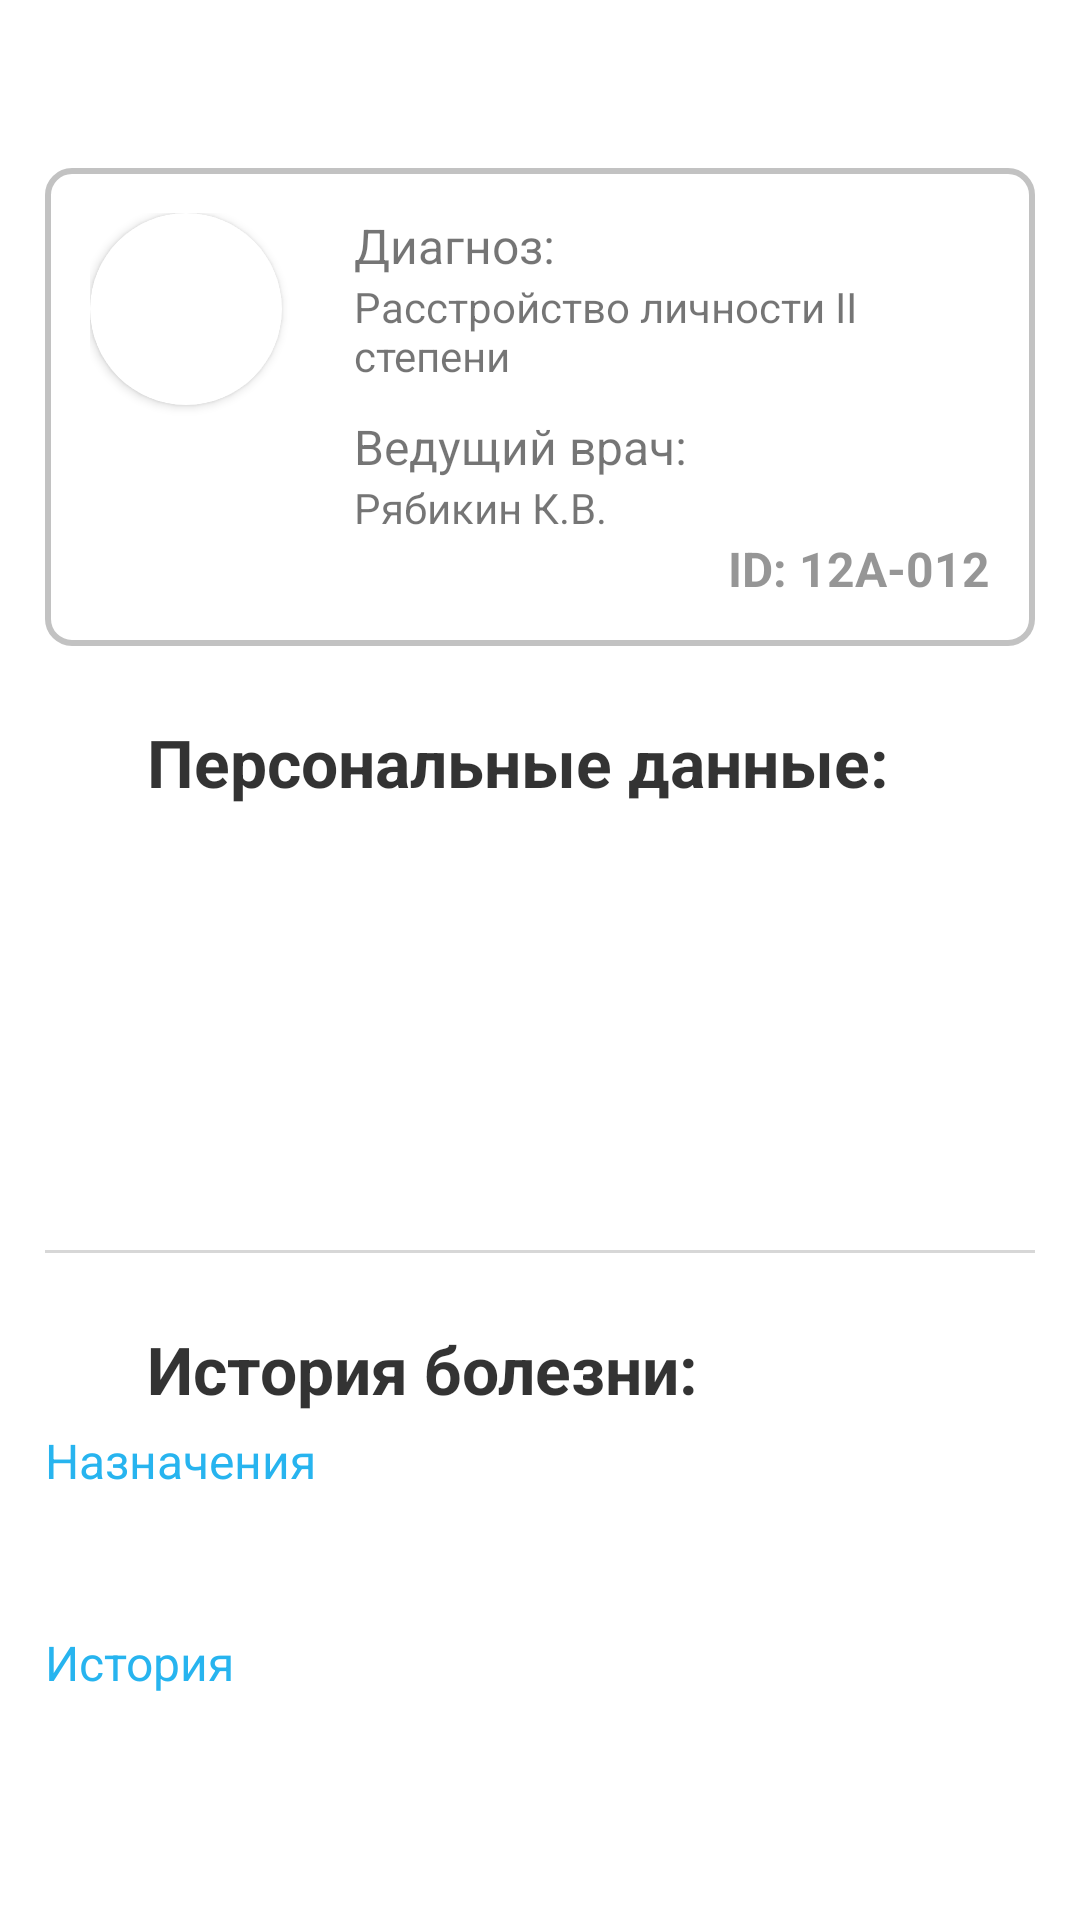

Reconstruct the res/layout file that produces this screen, plus the resources it refers to.
<!-- AndroidManifest.xml: application theme Theme.University_coursework -->
<!-- res/layout/patient_page.xml -->
<?xml version="1.0" encoding="utf-8"?>
<LinearLayout xmlns:android="http://schemas.android.com/apk/res/android"
    xmlns:tools="http://schemas.android.com/tools"
    android:layout_width="match_parent"
    android:layout_height="match_parent"
    xmlns:app="http://schemas.android.com/apk/res-auto"
    android:orientation="vertical">

    <androidx.appcompat.widget.Toolbar
        android:id="@+id/patientToolbar"
        android:padding="0dp"
        android:layout_margin="0dp"
        android:gravity="center"
        android:alpha="0.8"
        android:layout_width="match_parent"
        android:layout_height="wrap_content"
        app:titleTextColor="@color/black"/>

    <androidx.constraintlayout.widget.ConstraintLayout
        android:layout_width="match_parent"
        android:layout_height="wrap_content"
        android:background="@drawable/rectangle_card4"
        android:padding="15dp"
        android:layout_marginHorizontal="15dp">

        <androidx.cardview.widget.CardView
            android:id="@+id/patientImage_CardView"
            android:layout_width="64dp"
            android:layout_height="64dp"
            app:cardCornerRadius="50dp"
            android:elevation="0dp"
            app:layout_constraintStart_toStartOf="parent"
            app:layout_constraintTop_toTopOf="parent">

            <ImageView
                android:id="@+id/patientImage"
                android:layout_width="64dp"
                android:layout_height="64dp"
                android:src="@mipmap/ic_launcher"
                />


        </androidx.cardview.widget.CardView>

        <TextView
            android:id="@+id/textView"
            android:layout_width="0dp"
            android:layout_height="wrap_content"
            android:layout_marginStart="24dp"
            android:maxLines="2"
            android:text="@string/diagnosis"
            android:textSize="16sp"
            app:layout_constraintEnd_toEndOf="parent"
            app:layout_constraintStart_toEndOf="@+id/patientImage_CardView"
            app:layout_constraintTop_toTopOf="parent" />

        <TextView
            android:id="@+id/patient_diagnosis"
            android:layout_width="0dp"
            android:layout_height="wrap_content"
            android:layout_marginStart="24dp"
            android:maxLines="2"
            android:text="Расстройство личности II степени"
            android:textSize="14sp"
            app:layout_constraintEnd_toEndOf="parent"
            app:layout_constraintStart_toEndOf="@+id/patientImage_CardView"
            app:layout_constraintTop_toBottomOf="@+id/textView" />

        <TextView
            android:id="@+id/textView3"
            android:layout_width="0dp"
            android:layout_height="wrap_content"
            android:layout_marginStart="24dp"
            android:textSize="16sp"
            android:layout_marginTop="10dp"
            android:text="@string/patient_leadingPhysician"
            app:layout_constraintEnd_toEndOf="parent"
            app:layout_constraintStart_toEndOf="@+id/patientImage_CardView"
            app:layout_constraintTop_toBottomOf="@+id/patient_diagnosis" />

        <TextView
            android:id="@+id/patient_leadingPhysician"
            android:layout_width="0dp"
            android:layout_height="wrap_content"
            android:text="Рябикин К.В."
            android:textSize="14sp"
            android:layout_marginStart="24dp"
            app:layout_constraintEnd_toEndOf="parent"
            app:layout_constraintStart_toEndOf="@+id/patientImage_CardView"
            app:layout_constraintTop_toBottomOf="@+id/textView3" />

        <TextView
            android:id="@+id/patient_Id"
            android:layout_width="0dp"
            android:layout_height="wrap_content"
            android:textSize="16sp"
            android:text="ID: 12A-012"
            android:alpha="0.65"
            android:textStyle="bold"
            android:textColor="@color/gray"
            android:gravity="end"
            android:layout_marginStart="24dp"
            app:layout_constraintBottom_toBottomOf="parent"
            app:layout_constraintEnd_toEndOf="parent"
            app:layout_constraintStart_toEndOf="@+id/patientImage_CardView"
            app:layout_constraintTop_toBottomOf="@+id/patient_leadingPhysician"/>

    </androidx.constraintlayout.widget.ConstraintLayout>

    <ScrollView
        android:layout_marginTop="24dp"
        android:layout_marginHorizontal="15dp"
        android:layout_width="match_parent"
        android:layout_height="match_parent"
        android:scrollbars="none">

        <LinearLayout
            android:layout_width="match_parent"
            android:layout_height="wrap_content"
            android:orientation="vertical">


            <LinearLayout
                android:layout_width="match_parent"
                android:layout_height="wrap_content"
                android:orientation="horizontal">

                <ImageView
                    android:layout_width="24dp"
                    android:layout_height="24dp"
                    android:layout_gravity="center"
                    android:src="@drawable/profile"
                    app:tint="@color/gray"/>

                <TextView
                    android:layout_width="match_parent"
                    android:layout_height="wrap_content"
                    android:maxLines="2"
                    android:textColor="@color/black"
                    android:textSize="22sp"
                    android:textStyle="bold"
                    android:alpha="0.8"
                    android:layout_marginStart="10dp"
                    android:text="@string/patient_personalData"/>
            </LinearLayout>


            <TextView
                android:id="@+id/patient_FIO"
                android:layout_marginTop="5dp"
                android:layout_width="match_parent"
                android:layout_height="wrap_content"
                android:textSize="14sp"
                android:maxLines="2"
                android:text=""/>

            <TextView
                android:id="@+id/patient_gender"
                android:layout_width="match_parent"
                android:layout_height="wrap_content"
                android:textSize="14sp"
                android:text=""/>

            <TextView
                android:id="@+id/patient_age"
                android:layout_width="match_parent"
                android:layout_height="wrap_content"
                android:textSize="14sp"
                android:text=""/>

            <TextView
                android:id="@+id/patient_birthDate"
                android:layout_width="match_parent"
                android:layout_height="wrap_content"
                android:textSize="14sp"
                android:text=""/>

            <TextView
                android:id="@+id/patient_snils"
                android:layout_width="match_parent"
                android:layout_height="wrap_content"
                android:textSize="14sp"
                android:text=""/>

            <TextView
                android:id="@+id/patient_policyNumber"
                android:layout_width="match_parent"
                android:layout_height="wrap_content"
                android:textSize="14sp"
                android:text=""/>

            <TextView
                android:id="@+id/patient_registrationDate"
                android:layout_width="match_parent"
                android:layout_height="wrap_content"
                android:textSize="14sp"
                android:text=""/>

            <View
                android:layout_width="match_parent"
                android:layout_height="1dp"
                android:layout_marginTop="10dp"
                android:background="@color/mid_gray"
                android:alpha="0.3"/>

            <LinearLayout
                android:layout_marginTop="24dp"
                android:layout_marginBottom="5dp"
                android:layout_width="match_parent"
                android:layout_height="wrap_content"
                android:orientation="horizontal"
                android:paddingVertical="10dp"
                android:padding="0dp">

                <ImageView
                    android:layout_width="24dp"
                    android:layout_height="24dp"
                    android:layout_gravity="center"
                    android:src="@drawable/medical_history"
                    app:tint="@color/gray"/>

                <TextView
                    android:layout_width="match_parent"
                    android:layout_height="wrap_content"
                    android:text="@string/patient_medicalHistoryTitle"
                    android:textColor="@color/black"
                    android:layout_marginStart="10dp"
                    android:textSize="22dp"
                    android:textStyle="bold"
                    android:alpha="0.8"/>
            </LinearLayout>

            <TextView
                android:layout_width="match_parent"
                android:layout_height="wrap_content"
                android:textSize="16dp"
                android:textColor="@color/buttonColor"
                android:text="@string/patient_prescribedMedications"/>

            <TextView
                android:id="@+id/patient_prescribedMedications"
                android:layout_width="match_parent"
                android:layout_height="wrap_content"
                android:textSize="16dp"
                android:text="" />

            <TextView
                android:layout_marginTop="24dp"
                android:layout_width="match_parent"
                android:layout_height="wrap_content"
                android:textSize="16dp"
                android:textColor="@color/buttonColor"
                android:text="@string/patient_medicalHistory"/>

            <TextView
                android:id="@+id/patient_medicalHistory"
                android:layout_width="match_parent"
                android:layout_height="wrap_content"
                android:textSize="16dp"
                android:text=""
                android:layout_marginBottom="24dp"/>

            <Button
                android:id="@+id/patient_editButton"
                android:clickable="false"
                android:visibility="gone"
                android:layout_marginBottom="10dp"
                android:layout_width="match_parent"
                android:layout_height="wrap_content"
                android:text="@string/patient_button"
                android:background="@drawable/rectangle_card3"/>


        </LinearLayout>

    </ScrollView>

</LinearLayout>
<!-- resources referenced by this layout -->
<resources>
  <color name="black">#FF000000</color>
  <color name="buttonColor">#27B4EF</color>
  <color name="gray">#5C5C5C</color>
  <color name="mid_gray">#7D7D7D</color>
  <!-- drawable rectangle_card3 (drawable) -->
  <?xml version="1.0" encoding="utf-8"?>
  <shape xmlns:android="http://schemas.android.com/apk/res/android"
      android:shape="rectangle">
  
      
      <solid android:color="@color/buttonColor"/>
  
      
      <stroke android:width="2dp" android:color="@color/buttonColor" />
  
      
      <corners android:radius="8dp"/>
  
  </shape>
  <!-- drawable rectangle_card4 (drawable) -->
  <?xml version="1.0" encoding="utf-8"?>
  <shape xmlns:android="http://schemas.android.com/apk/res/android"
      android:shape="rectangle">
  
      
      <solid android:color="@color/white"/>
  
      
      <stroke android:width="2dp" android:color="#C2C2C2" />
  
      
      <corners android:radius="8dp"/>
  
  </shape>
  <string name="diagnosis">Диагноз:</string>
  <string name="patient_button">Редактировать</string>
  <string name="patient_leadingPhysician">Ведущий врач:</string>
  <string name="patient_medicalHistory">История</string>
  <string name="patient_medicalHistoryTitle">История болезни:</string>
  <string name="patient_personalData">Персональные данные:</string>
  <string name="patient_prescribedMedications">Назначения</string>
  <style name="Theme.University_coursework" parent="Theme.MaterialComponents.DayNight.DarkActionBar">
          <item name="android:forceDarkAllowed" tools:targetApi="q">false</item>
          
          <item name="colorPrimary">@color/buttonColor</item>
          <item name="colorPrimaryVariant">@color/purple_700</item>
          <item name="colorOnPrimary">@color/white</item>
          
          <item name="colorSecondary">@color/teal_200</item>
          <item name="colorSecondaryVariant">@color/teal_700</item>
          <item name="colorOnSecondary">@color/black</item>
          
          <item name="android:statusBarColor">@color/mid_gray</item>
  
          
  
          
          <item name="windowActionBar">false</item>
          <item name="windowNoTitle">true</item>
      </style>
  <color name="white">#FFFFFFFF</color>
  <color name="purple_700">#FF3700B3</color>
  <color name="teal_200">#FF03DAC5</color>
  <color name="teal_700">#FF018786</color>
</resources>
